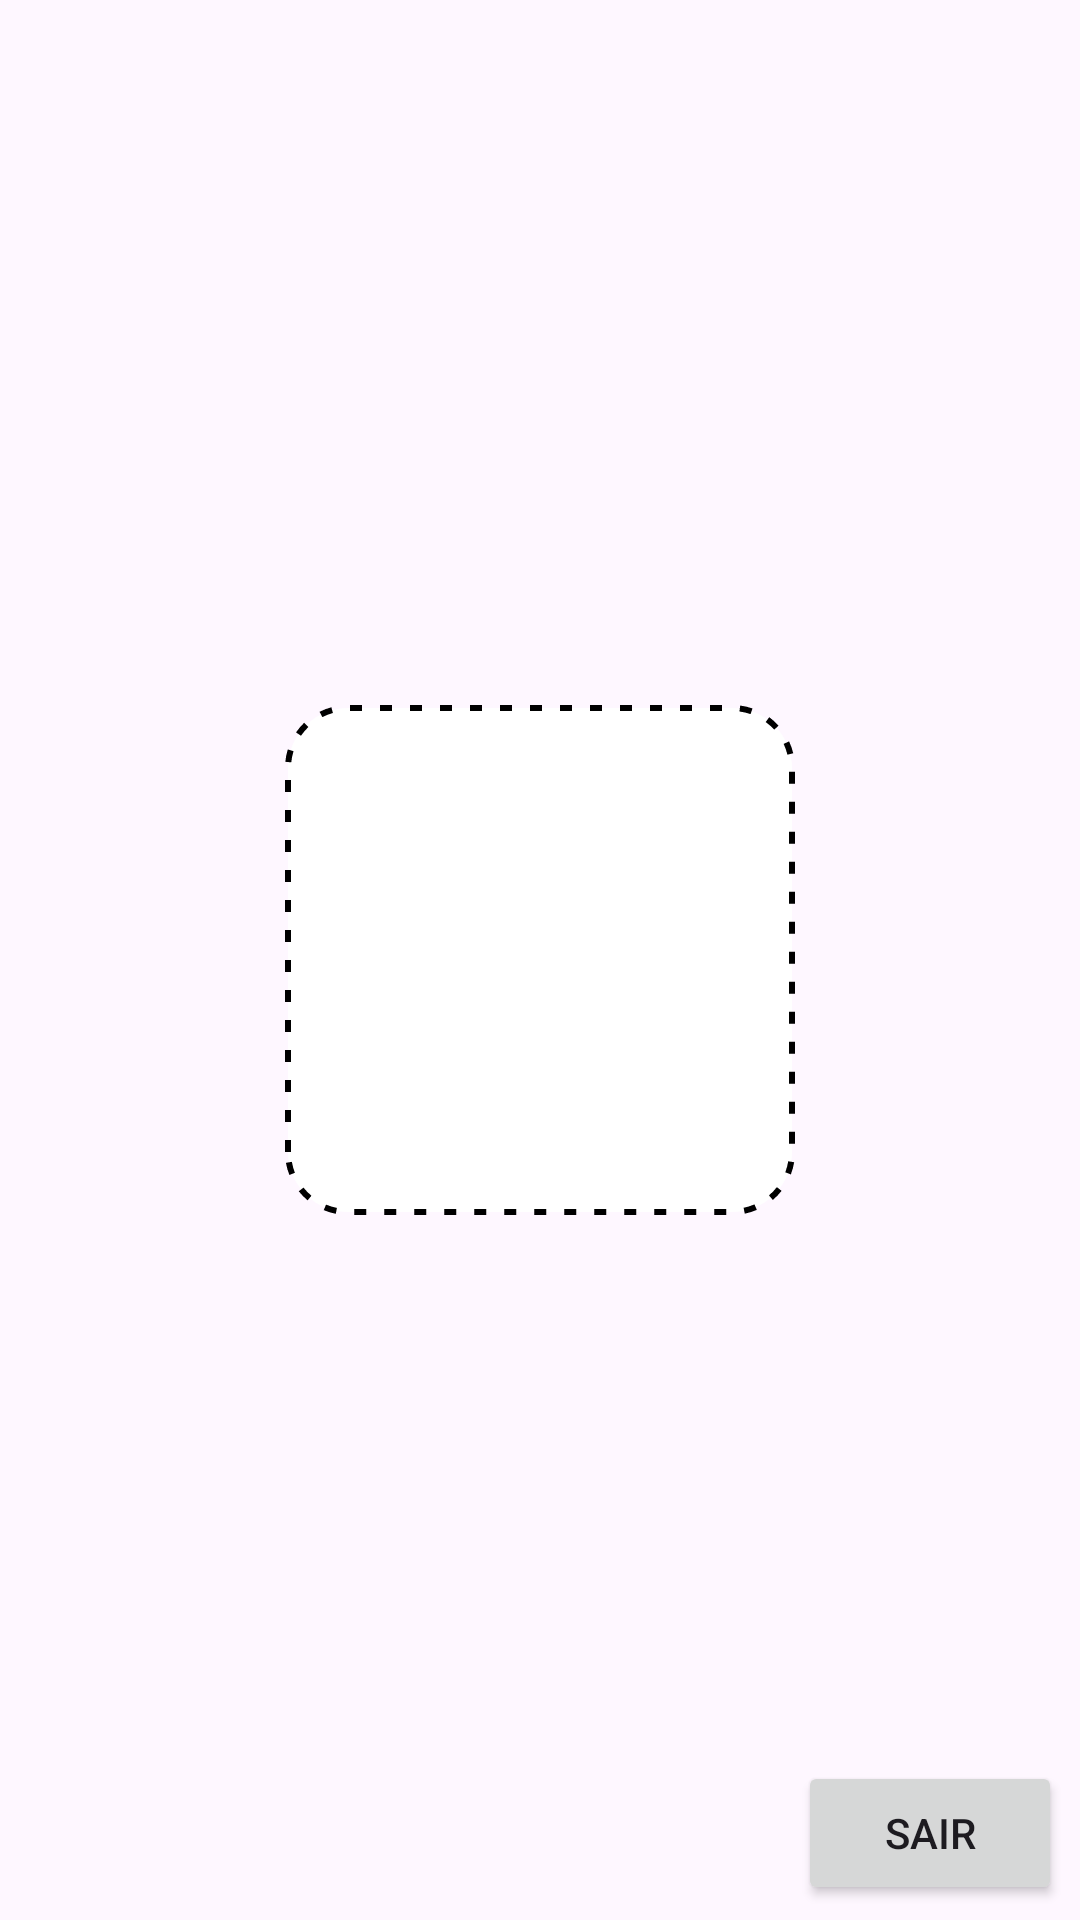

The Android layout XML behind this screen, and the referenced resources:
<!-- AndroidManifest.xml: application theme Theme.SunFlower -->
<!-- res/layout/activity_jogo_memoria.xml -->
<?xml version="1.0" encoding="utf-8"?>
<androidx.constraintlayout.widget.ConstraintLayout xmlns:android="http://schemas.android.com/apk/res/android"
    xmlns:app="http://schemas.android.com/apk/res-auto"
    xmlns:tools="http://schemas.android.com/tools"
    android:layout_width="match_parent"
    android:layout_height="match_parent">

    <GridLayout
        android:id="@+id/matriz"
        android:layout_width="wrap_content"
        android:layout_height="wrap_content"
        android:rowCount="3"
        app:layout_constraintBottom_toBottomOf="parent"
        app:layout_constraintEnd_toEndOf="parent"
        app:layout_constraintStart_toStartOf="parent"
        app:layout_constraintTop_toTopOf="parent">

        <ImageView
            android:id="@+id/cartaImageView"
            android:layout_width="170dp"
            android:layout_height="170dp"
            android:layout_margin="10dp"
            android:background="@drawable/bg_carta"
            android:padding="4dp"
            tools:ignore="ContentDescription" />

    </GridLayout>

    <Button
        android:id="@+id/button2"
        android:layout_width="wrap_content"
        android:layout_height="wrap_content"
        android:layout_marginEnd="6dp"
        android:layout_marginBottom="5dp"
        android:text="Sair"
        app:layout_constraintBottom_toBottomOf="parent"
        app:layout_constraintEnd_toEndOf="parent" />
</androidx.constraintlayout.widget.ConstraintLayout>
<!-- resources referenced by this layout -->
<resources>
  <!-- drawable bg_carta (drawable) -->
  <?xml version="1.0" encoding="utf-8"?>
  <shape xmlns:android="http://schemas.android.com/apk/res/android">
  
      <solid android:color="@color/white"/>
      <corners android:radius="20dp"/>
      <stroke android:color="@color/black" android:width="2dp"
          android:dashWidth="4dp" android:dashGap="6dp"/>
  
  </shape>
  <style name="Theme.SunFlower" parent="android:Theme.Material.Light.NoActionBar" />
  <color name="white">#FFFFFFFF</color>
  <color name="black">#FF000000</color>
</resources>
